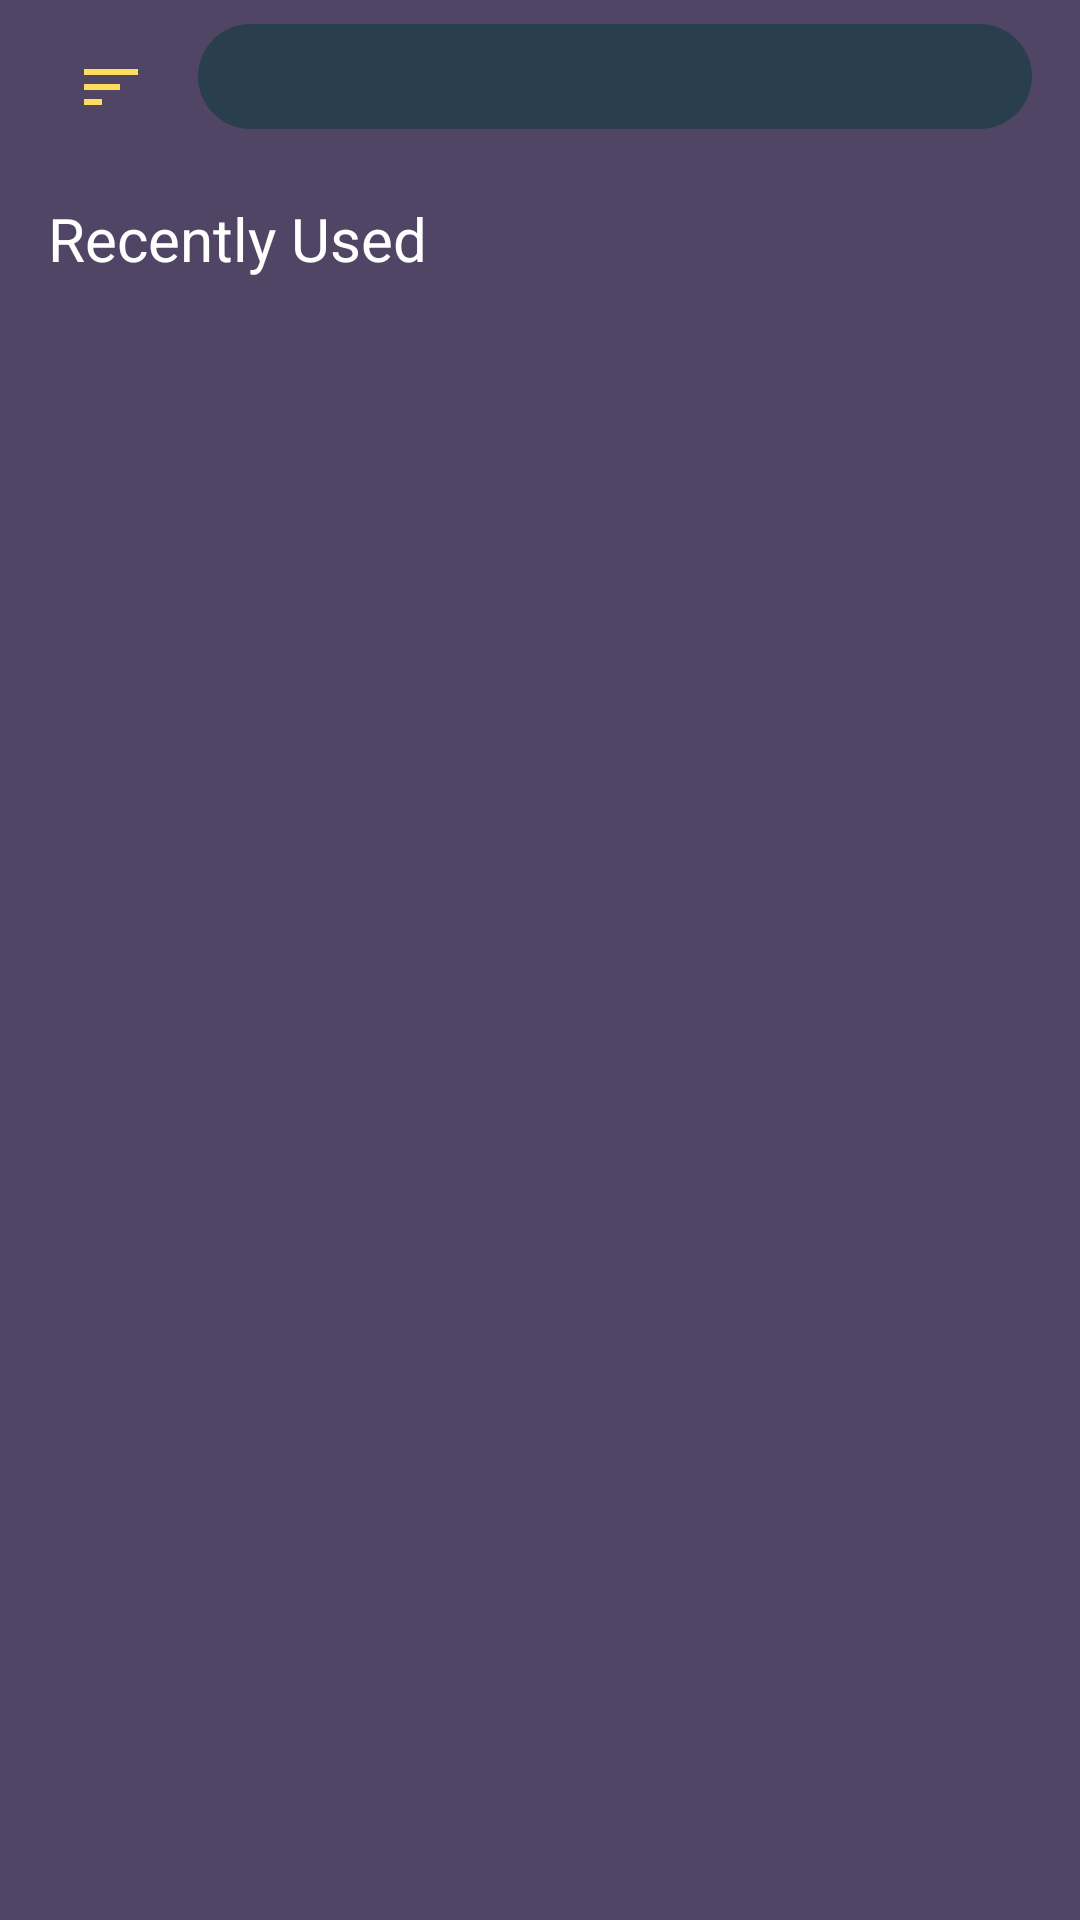

Write the Android layout XML for this screen, with the resource values it uses.
<!-- AndroidManifest.xml: application theme Theme.Studifyy -->
<!-- res/layout/activity_main.xml -->
<?xml version="1.0" encoding="utf-8"?>
<LinearLayout
    xmlns:android="http://schemas.android.com/apk/res/android"
    android:orientation="vertical"
    xmlns:tools="http://schemas.android.com/tools"
    android:layout_width="match_parent"
    android:layout_height="match_parent"
    android:background="#504564"
    tools:context=".MainActivity">
    <LinearLayout
        android:layout_width="match_parent"
        android:layout_height="wrap_content"
        android:layout_marginTop="8dp"
        android:layout_marginBottom="8dp">
        <ImageView
            android:layout_marginStart="16dp"
            android:layout_marginEnd="8dp"
            android:layout_width="wrap_content"
            android:layout_height="wrap_content"
            android:src="@drawable/baseline_sort_24"
            android:padding="9dp"/>
        <SearchView
            android:layout_marginEnd="16dp"
            android:background="@drawable/searchbg"
            android:layout_width="match_parent"
            android:layout_height="35dp">
        </SearchView>
    </LinearLayout>
    <androidx.recyclerview.widget.RecyclerView
        android:id="@+id/AllMaterialRecyclerView"
        android:layout_width="match_parent"
        android:background="@drawable/gradient1"
        android:layout_height="wrap_content"/>
    <TextView
        android:layout_width="match_parent"
        android:layout_height="wrap_content"
        android:text="Recently Used"
        android:textColor="@color/white"
        android:textSize="20sp"
        android:layout_marginTop="8dp"
        android:layout_marginStart="16dp" />
    <androidx.recyclerview.widget.RecyclerView
        android:id="@+id/RecentUseRecycleView"
        android:layout_width="match_parent"
        android:background="@drawable/gradient1"
        android:layout_height="wrap_content"
        android:layout_marginTop="8dp"/>
</LinearLayout>
<!-- resources referenced by this layout -->
<resources>
  <color name="white">#FFFFFFFF</color>
  <!-- drawable baseline_sort_24 (drawable) -->
  <vector android:height="24dp" android:tint="#fedc5e"
      android:viewportHeight="24" android:viewportWidth="24"
      android:width="24dp" xmlns:android="http://schemas.android.com/apk/res/android">
      <path android:fillColor="@android:color/white" android:pathData="M3,18h6v-2L3,16v2zM3,6v2h18L21,6L3,6zM3,13h12v-2L3,11v2z"/>
  </vector>
  <!-- drawable gradient1 (drawable) -->
  <?xml version="1.0" encoding="utf-8"?>
  <shape
      xmlns:android="http://schemas.android.com/apk/res/android">
      <gradient android:startColor="#42cdc9"
          android:centerColor="#4876ab"
          android:endColor="#504564"
          android:angle="45"
          />
  </shape>
  <!-- drawable searchbg (drawable) -->
  <?xml version="1.0" encoding="utf-8"?>
  <shape xmlns:android="http://schemas.android.com/apk/res/android">
      <solid android:color="#293f4d" />
      <corners android:radius="200dp" />
  </shape>
</resources>
